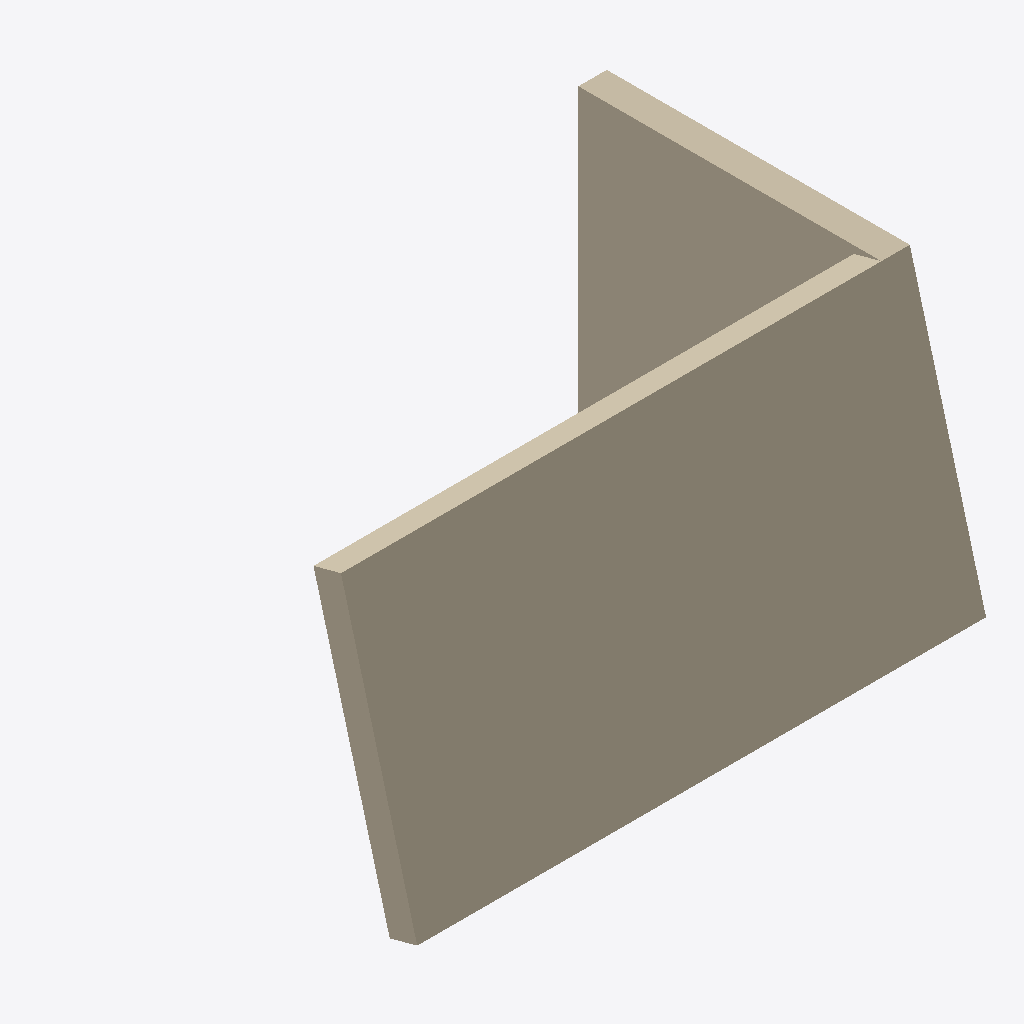
Isometric view of an IFC building model (IFC-SPF (STEP), schema IFC4, length unit millimetre), seen from the south-west, elements coloured by IFC class: 2 walls (beige).
Extent 6.0 m × 4.0 m × 3.1 m (x, y, z). Elements (2): 2 IfcWall.

HEADER;
FILE_DESCRIPTION(('ViewDefinition[DesignTransferView]'),'2;1');
FILE_NAME('/dev/null','2026-11-20T11:13:16+00:00',(''),(''),'IfcOpenShell 0.9.0.post1','IfcOpenShell 0.9.0.post1','Nobody');
FILE_SCHEMA(('IFC4'));
ENDSEC;
DATA;
#1=IFCPROJECT('1b1wZhB2T0Zw9F9kDXIcWF',$,'Leaning Corner',$,$,$,$,(#10),#5);
#12=IFCSITE('1yEV4RAsD20O805Ej92D51',$,'Site',$,$,$,$,$,$,$,$,$,$,$);
#13=IFCBUILDING('1Xl5JF7rH8oBIIdIywmh70',$,'Leaning Corner',$,$,$,$,$,$,$,$,$);
#14=IFCBUILDINGSTOREY('2dKv6kAuf9LOgEux2THhRV',$,'Ground Floor',$,$,$,$,$,$,$);
#64=IFCWALL('2cVHqojJf70vnr3v5QTPXN',$,'Leaning wall',$,$,#73,#63,$,$);
#120=IFCWALL('3SGyHeSfPD9P3fuf8LzDQt',$,'Upright wall',$,$,#128,#119,$,$);
ENDSEC;
